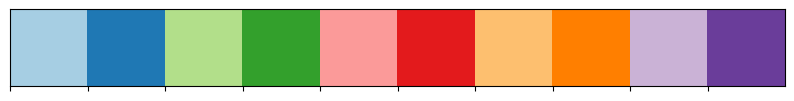

Source code (Python):
import seaborn as sns
import matplotlib.pyplot as plt
import numpy as np

# 默认颜色
# current_palette = sns.color_palette()
# sns.palplot(current_palette)
# plt.show()

# 增加颜色
# sns.palplot(sns.color_palette('hls',17))
# plt.show()

# data = np.random.normal(size=(10,6)) + np.arange(6) / 2
# sns.boxplot(data=data,palette=sns.palplot(sns.color_palette('hls',10)))
# plt.show()

sns.palplot(sns.color_palette('Paired',10))
plt.show()



# def sinplot(flip=1):
#     x = np.linspace(0, 11, 100)
#     for i in range(1, 6):   # 画5条线，所有线都为sin函数
#         plt.plot(x, np.sin(x + i * .5) * (7 - i) * flip)

